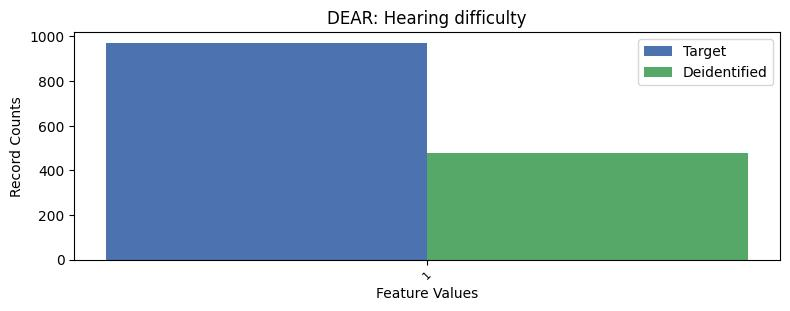

The file beside this chart, header and first rows:
, DEAR, count_target, count_deidentified
0, 2, 26282, 11277
1, 1, 971, 479
